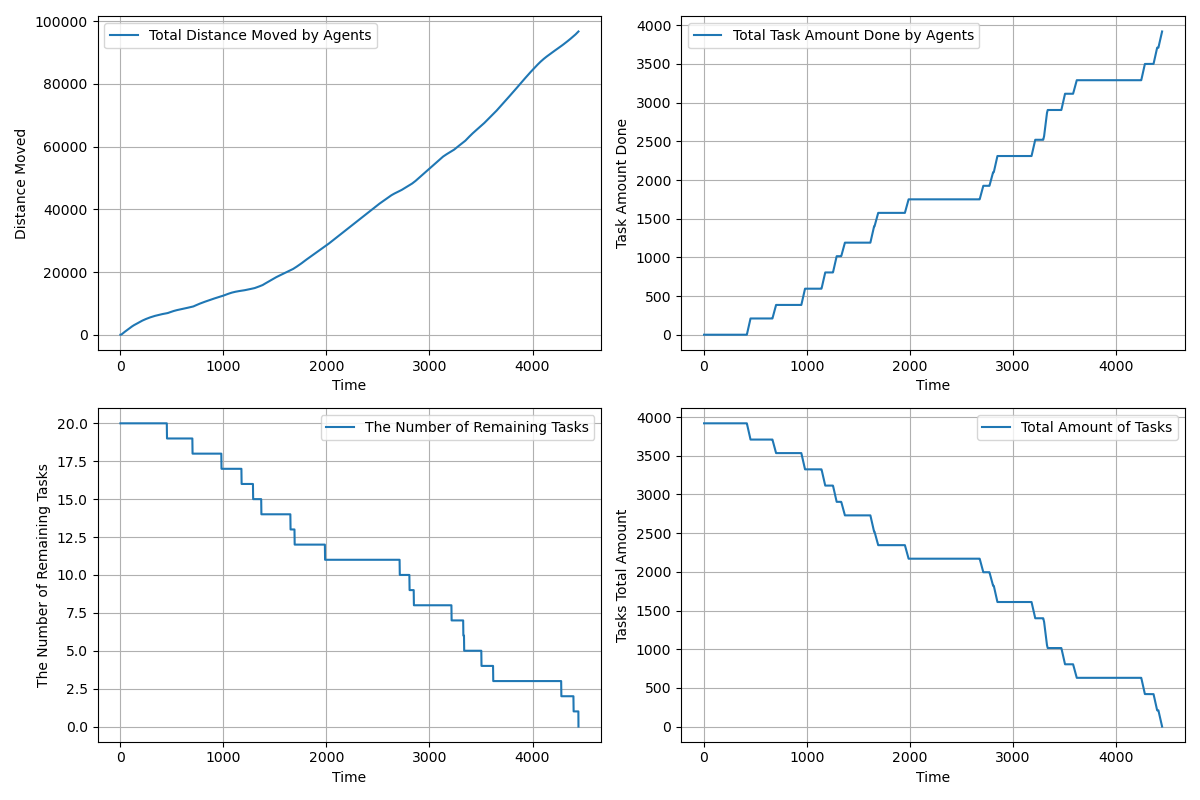

The file beside this chart, header and first rows:
time, agents_total_distance_moved, agents_total_task_amount_done, completed_tasks, remaining_tasks, tasks_total_amount_left
1.0, 1.45, 0.0, 0, 20, 3920
2.0, 4.35, 0.0, 0, 20, 3920
3.0, 8.7, 0.0, 0, 20, 3920
4.0, 14.5, 0.0, 0, 20, 3920
5.0, 21.75, 0.0, 0, 20, 3920
6.0, 30.45, 0.0, 0, 20, 3920
7.0, 40.6, 0.0, 0, 20, 3920
8.0, 52.2, 0.0, 0, 20, 3920
9.0, 65.25, 0.0, 0, 20, 3920
10.0, 79.75, 0.0, 0, 20, 3920
11.0, 95.7, 0.0, 0, 20, 3920
12.0, 113.1, 0.0, 0, 20, 3920
13.0, 131.9, 0.0, 0, 20, 3920
14.0, 152.2, 0.0, 0, 20, 3920
15.0, 174.0, 0.0, 0, 20, 3920
16.0, 197.2, 0.0, 0, 20, 3920
17.0, 221.9, 0.0, 0, 20, 3920
18.0, 248, 0.0, 0, 20, 3920
19.0, 275.5, 0.0, 0, 20, 3920
20.0, 304.5, 0.0, 0, 20, 3920
21.0, 333.5, 0.0, 0, 20, 3920
22.0, 362.5, 0.0, 0, 20, 3920
23.0, 391.5, 0.0, 0, 20, 3920
24.0, 420.5, 0.0, 0, 20, 3920
25.0, 449.5, 0.0, 0, 20, 3920
26.0, 478.5, 0.0, 0, 20, 3920
27.0, 507.5, 0.0, 0, 20, 3920
28.0, 536.5, 0.0, 0, 20, 3920
29.0, 565.5, 0.0, 0, 20, 3920
30.0, 592.5, 0.0, 0, 20, 3920
31.0, 619.4, 0.0, 0, 20, 3920
32.0, 646.3, 0.0, 0, 20, 3920
33.0, 673.3, 0.0, 0, 20, 3920
34.0, 699.3, 0.0, 0, 20, 3920
35.0, 725.3, 0.0, 0, 20, 3920
36.0, 751.3, 0.0, 0, 20, 3920
37.0, 777.3, 0.0, 0, 20, 3920
38.0, 803.3, 0.0, 0, 20, 3920
39.0, 828.3, 0.0, 0, 20, 3920
40.0, 853.3, 0.0, 0, 20, 3920
41.0, 878.3, 0.0, 0, 20, 3920
42.0, 903.3, 0.0, 0, 20, 3920
43.0, 928.3, 0.0, 0, 20, 3920
44.0, 953.3, 0.0, 0, 20, 3920
45.0, 978.3, 0.0, 0, 20, 3920
46.0, 1003, 0.0, 0, 20, 3920
47.0, 1028, 0.0, 0, 20, 3920
48.0, 1053, 0.0, 0, 20, 3920
49.0, 1078, 0.0, 0, 20, 3920
50.0, 1103, 0.0, 0, 20, 3920
51.0, 1128, 0.0, 0, 20, 3920
52.0, 1153, 0.0, 0, 20, 3920
53.0, 1178, 0.0, 0, 20, 3920
54.0, 1203, 0.0, 0, 20, 3920
55.0, 1228, 0.0, 0, 20, 3920
56.0, 1253, 0.0, 0, 20, 3920
57.0, 1278, 0.0, 0, 20, 3920
58.0, 1303, 0.0, 0, 20, 3920
59.0, 1328, 0.0, 0, 20, 3920
60.0, 1353, 0.0, 0, 20, 3920
... 4,386 more rows
